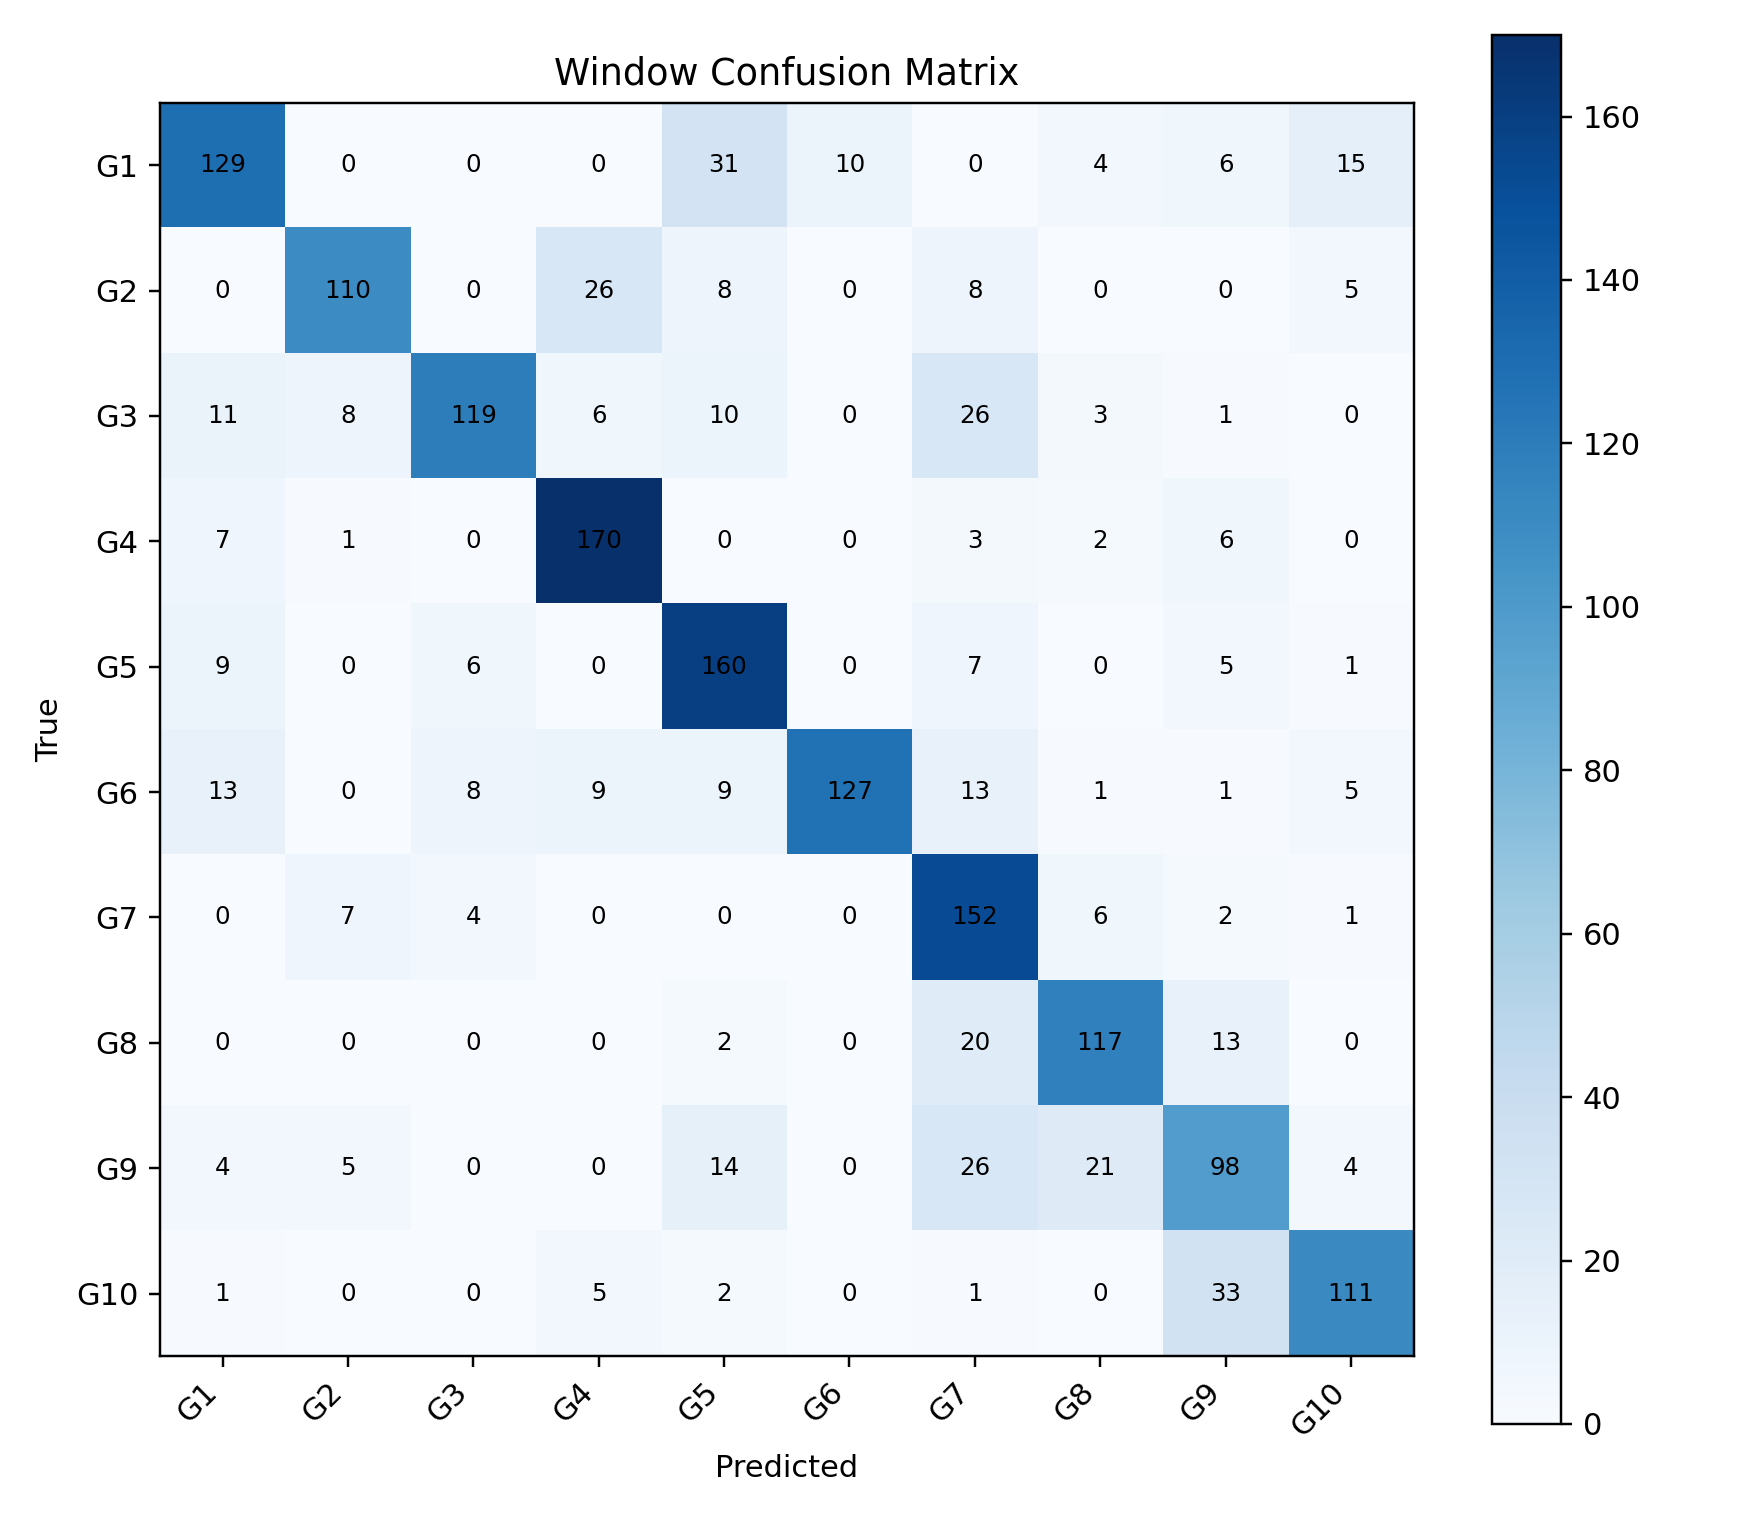

The data file committed next to this chart (first rows):
, G1, G2, G3, G4, G5, G6, G7, G8, G9, G10
G1, 129, 0, 0, 0, 31, 10, 0, 4, 6, 15
G2, 0, 110, 0, 26, 8, 0, 8, 0, 0, 5
G3, 11, 8, 119, 6, 10, 0, 26, 3, 1, 0
G4, 7, 1, 0, 170, 0, 0, 3, 2, 6, 0
G5, 9, 0, 6, 0, 160, 0, 7, 0, 5, 1
G6, 13, 0, 8, 9, 9, 127, 13, 1, 1, 5
G7, 0, 7, 4, 0, 0, 0, 152, 6, 2, 1
G8, 0, 0, 0, 0, 2, 0, 20, 117, 13, 0
G9, 4, 5, 0, 0, 14, 0, 26, 21, 98, 4
G10, 1, 0, 0, 5, 2, 0, 1, 0, 33, 111
